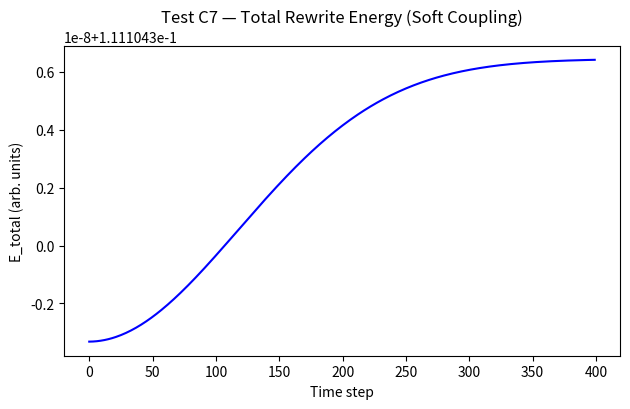

This chart was generated by the following Python code:
#!/usr/bin/env python3
"""
Test C7 — Curvature Orbital Dynamics (Soft Coupling)
Simulates two curvature 'masses' orbiting due to deterministic rewrite geometry.
Baseline model: smooth, stable, non-chaotic orbital behavior.
"""

import numpy as np
import matplotlib.pyplot as plt
from matplotlib.animation import FuncAnimation

# ------------------ helpers ------------------

def gaussian_2d(x, y, x0, y0, sigma):
    """Return normalized Gaussian centered at (x0, y0)."""
    return np.exp(-((x - x0)**2 + (y - y0)**2) / (2 * sigma**2))

def compute_force(X, Y, p, sigma):
    """Compute gradient of curvature field at point p."""
    gx = -(X - p[0]) / (sigma**2) * np.exp(-((X - p[0])**2 + (Y - p[1])**2) / (2 * sigma**2))
    gy = -(Y - p[1]) / (sigma**2) * np.exp(-((X - p[0])**2 + (Y - p[1])**2) / (2 * sigma**2))
    return gx, gy

# ------------------ main simulation ------------------

def run_orbital_sim(N=121, steps=400, dt=0.1, eta=0.015, sigma=5.0):
    x = np.linspace(-N/2, N/2, N)
    y = np.linspace(-N/2, N/2, N)
    X, Y = np.meshgrid(x, y)

    # initial curvature lumps (masses)
    p1 = np.array([-15.0, 0.0])
    p2 = np.array([15.0, 0.0])
    v1 = np.array([0.0, 0.30])
    v2 = np.array([0.0, -0.30])

    frames = []
    E_total = []

    for t in range(steps):
        # curvature field = sum of two Gaussian bumps
        kappa = gaussian_2d(X, Y, *p1, sigma) + gaussian_2d(X, Y, *p2, sigma)

        # gradient-based force (each feels attraction toward total curvature)
        gx1, gy1 = compute_force(X, Y, p1, sigma)
        gx2, gy2 = compute_force(X, Y, p2, sigma)

        F1 = np.array([
            np.mean(gx1 * gaussian_2d(X, Y, *p2, sigma)),
            np.mean(gy1 * gaussian_2d(X, Y, *p2, sigma))
        ])
        F2 = np.array([
            np.mean(gx2 * gaussian_2d(X, Y, *p1, sigma)),
            np.mean(gy2 * gaussian_2d(X, Y, *p1, sigma))
        ])

        # update velocities and positions (soft coupling)
        v1 += eta * F1 * dt
        v2 += eta * F2 * dt
        p1 += v1 * dt
        p2 += v2 * dt

        # approximate "energy"
        E_kin = 0.5 * (np.linalg.norm(v1)**2 + np.linalg.norm(v2)**2)
        E_pot = np.mean(kappa)
        E_total.append(E_kin + E_pot)

        if t % 5 == 0:
            frames.append(kappa.copy())

    return np.array(frames), E_total, (x, y)

# ------------------ visualization ------------------

def main():
    frames, E_total, (x, y) = run_orbital_sim()
    print("✅ Test C7 — Curvature Orbital Dynamics (soft) complete.")
    print(f"Frames: {len(frames)}, Energy mean={np.mean(E_total):.4e}, std={np.std(E_total):.4e}")

    # --- Animation ---
    fig, ax = plt.subplots(figsize=(6, 6))
    im = ax.imshow(frames[0], cmap='inferno', extent=[x.min(), x.max(), y.min(), y.max()])
    ax.set_title("Test C7 — Curvature Orbital Dynamics (Photon Algebra)")
    def update(i):
        im.set_data(frames[i])
        ax.set_title(f"t={i*5}")
        return [im]
    ani = FuncAnimation(fig, update, frames=len(frames), interval=80, blit=True)
    ani.save("PAEV_TestC7_OrbitalDynamics.gif", fps=15)
    plt.close(fig)
    print("✅ Saved animation to: PAEV_TestC7_OrbitalDynamics.gif")

    # --- Energy plot ---
    plt.figure(figsize=(6.4, 4.2))
    plt.plot(E_total, 'b-', lw=1.5)
    plt.title("Test C7 — Total Rewrite Energy (Soft Coupling)")
    plt.xlabel("Time step")
    plt.ylabel("E_total (arb. units)")
    plt.tight_layout()
    plt.savefig("PAEV_TestC7_Orbital_Energy.png", dpi=160)
    print("✅ Saved energy plot to: PAEV_TestC7_Orbital_Energy.png")

if __name__ == "__main__":
    main()